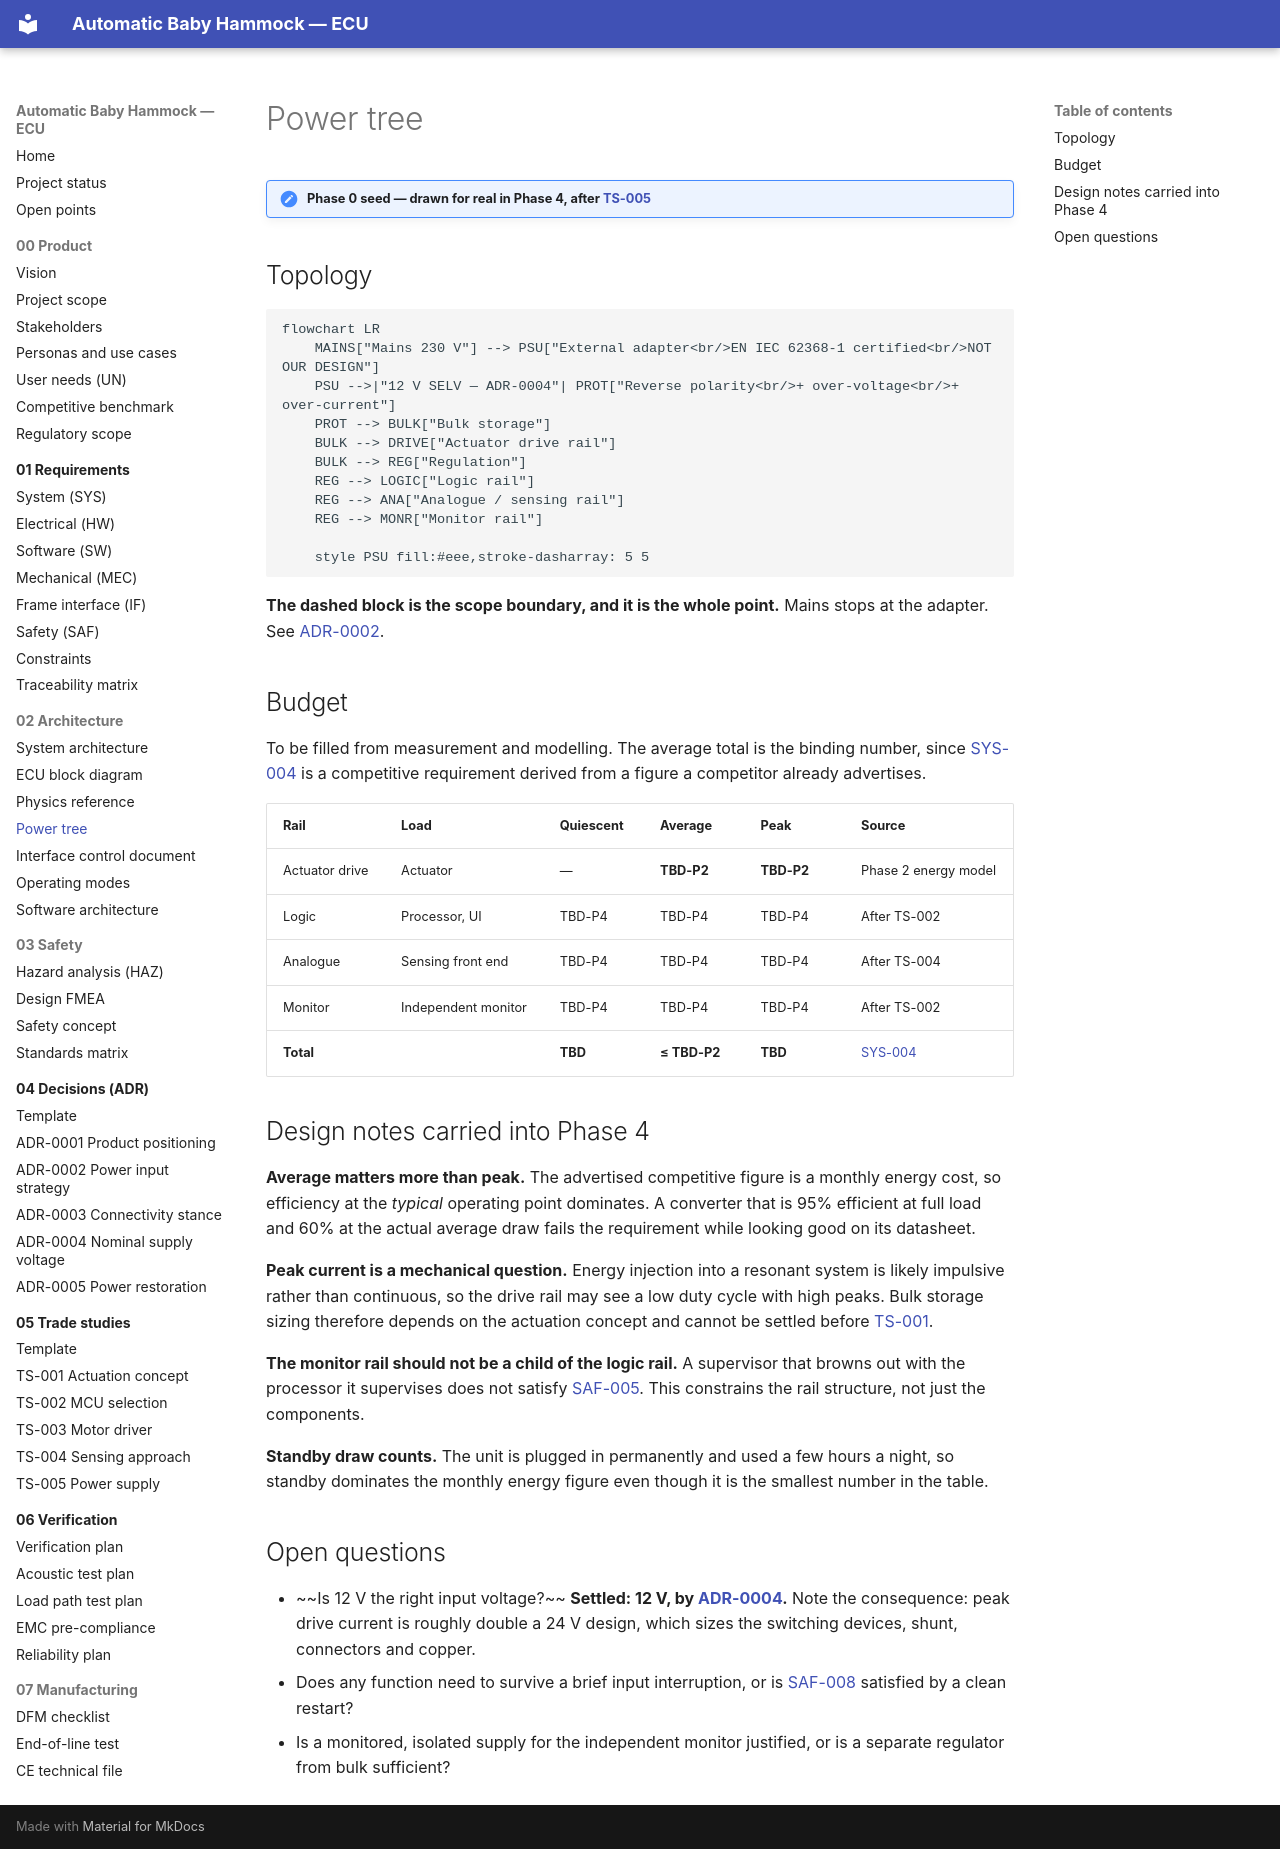

repository: bny61/automaticbabyhammock · page: 02-architecture/power-tree/index.html · generator: mkdocs

# Power tree

!!! note "Phase 0 seed — drawn for real in Phase 4, after [TS-005](../05-trade-studies/TS-005-power-supply.md)"

## Topology

```mermaid
flowchart LR
    MAINS["Mains 230 V"] --> PSU["External adapter<br/>EN IEC 62368-1 certified<br/>NOT OUR DESIGN"]
    PSU -->|"12 V SELV — ADR-0004"| PROT["Reverse polarity<br/>+ over-voltage<br/>+ over-current"]
    PROT --> BULK["Bulk storage"]
    BULK --> DRIVE["Actuator drive rail"]
    BULK --> REG["Regulation"]
    REG --> LOGIC["Logic rail"]
    REG --> ANA["Analogue / sensing rail"]
    REG --> MONR["Monitor rail"]

    style PSU fill:#eee,stroke-dasharray: 5 5
```

**The dashed block is the scope boundary, and it is the whole point.** Mains stops at the adapter.
See [ADR-0002](../04-decisions/ADR-0002-power-input-strategy.md).

## Budget

To be filled from measurement and modelling. The average total is the binding number, since
[SYS-004](../01-requirements/srs-system.md#sys-004) is a competitive requirement derived from a
figure a competitor already advertises.

| Rail | Load | Quiescent | Average | Peak | Source |
|---|---|---|---|---|---|
| Actuator drive | Actuator | — | **TBD-P2** | **TBD-P2** | Phase 2 energy model |
| Logic | Processor, UI | TBD-P4 | TBD-P4 | TBD-P4 | After TS-002 |
| Analogue | Sensing front end | TBD-P4 | TBD-P4 | TBD-P4 | After TS-004 |
| Monitor | Independent monitor | TBD-P4 | TBD-P4 | TBD-P4 | After TS-002 |
| **Total** | | **TBD** | **≤ TBD-P2** | **TBD** | [SYS-004](../01-requirements/srs-system.md#sys-004) |

## Design notes carried into Phase 4

**Average matters more than peak.** The advertised competitive figure is a monthly energy cost, so
efficiency at the *typical* operating point dominates. A converter that is 95% efficient at full
load and 60% at the actual average draw fails the requirement while looking good on its datasheet.

**Peak current is a mechanical question.** Energy injection into a resonant system is likely
impulsive rather than continuous, so the drive rail may see a low duty cycle with high peaks. Bulk
storage sizing therefore depends on the actuation concept and cannot be settled before
[TS-001](../05-trade-studies/TS-001-actuation-concept.md).

**The monitor rail should not be a child of the logic rail.** A supervisor that browns out with the
processor it supervises does not satisfy
[SAF-005](../01-requirements/safety-requirements.md#saf-005). This constrains the rail structure,
not just the components.

**Standby draw counts.** The unit is plugged in permanently and used a few hours a night, so
standby dominates the monthly energy figure even though it is the smallest number in the table.

## Open questions

- ~~Is 12 V the right input voltage?~~ **Settled: 12 V, by [ADR-0004](../04-decisions/ADR-0004-nominal-supply-voltage.md).** Note the consequence: peak drive current is roughly double a 24 V design, which sizes the switching devices, shunt, connectors and copper.
- Does any function need to survive a brief input interruption, or is
  [SAF-008](../01-requirements/safety-requirements.md#saf-008) satisfied by a clean restart?
- Is a monitored, isolated supply for the independent monitor justified, or is a separate regulator
  from bulk sufficient?
